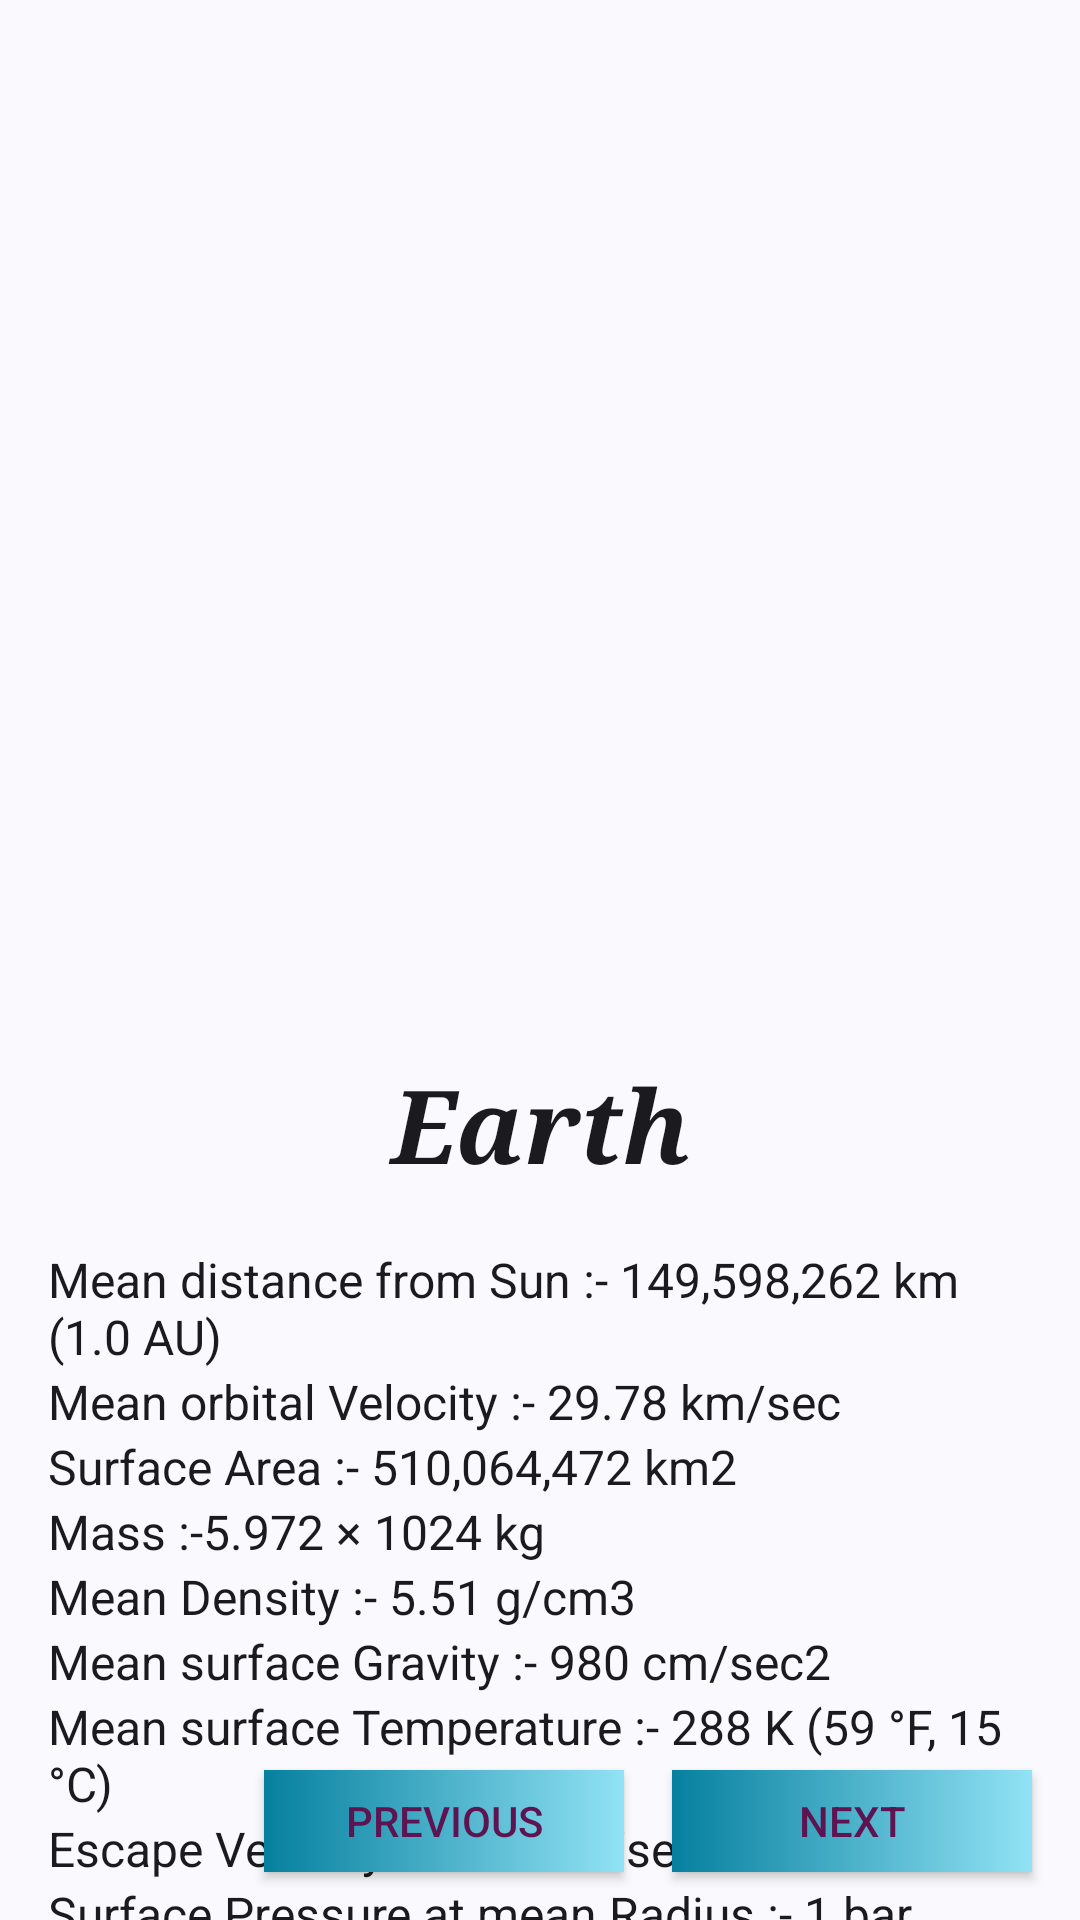

Write the Android layout XML for this screen, with the resource values it uses.
<!-- AndroidManifest.xml: application theme Theme.ToLearn -->
<!-- res/layout/fragment_earth.xml -->
<?xml version="1.0" encoding="utf-8"?>
<androidx.constraintlayout.widget.ConstraintLayout xmlns:android="http://schemas.android.com/apk/res/android"
    xmlns:app="http://schemas.android.com/apk/res-auto"
    xmlns:tools="http://schemas.android.com/tools"
    android:id="@+id/frameLayout3"
    android:layout_width="match_parent"
    android:layout_height="match_parent"
    android:background="@drawable/bgimg1"
    tools:context=".VenusFragment" >

    <ImageView
        android:id="@+id/imageView2"
        android:layout_width="0dp"
        android:layout_height="352dp"
        android:src="@drawable/earth"
        app:layout_constraintEnd_toEndOf="parent"
        app:layout_constraintStart_toStartOf="parent"
        app:layout_constraintTop_toTopOf="parent" />

    <TextView
        android:id="@+id/textView4"
        android:layout_width="0dp"
        android:layout_height="wrap_content"
        android:layout_marginStart="16dp"
        android:layout_marginEnd="16dp"
        android:fontFamily="serif"
        android:text="Earth"
        android:textAlignment="center"
        android:textAppearance="@style/TextAppearance.AppCompat.Large"
        android:textSize="34sp"
        android:textStyle="bold|italic"
        app:layout_constraintEnd_toEndOf="parent"
        app:layout_constraintHorizontal_bias="0.0"
        app:layout_constraintStart_toStartOf="parent"
        app:layout_constraintTop_toBottomOf="@+id/imageView2" />

    <TextView
        android:id="@+id/textView5"
        android:layout_width="0dp"
        android:layout_height="wrap_content"
        android:layout_marginStart="16dp"
        android:layout_marginTop="18dp"
        android:layout_marginEnd="16dp"
        android:text="Mean distance from Sun :- 149,598,262 km (1.0 AU)"
        android:textAlignment="textStart"
        android:textAppearance="@style/TextAppearance.AppCompat.Body1"
        android:textSize="16sp"
        app:layout_constraintEnd_toEndOf="parent"
        app:layout_constraintStart_toStartOf="parent"
        app:layout_constraintTop_toBottomOf="@+id/textView4" />

    <TextView
        android:id="@+id/textView6"
        android:layout_width="0dp"
        android:layout_height="wrap_content"
        android:layout_marginStart="16dp"
        android:layout_marginEnd="16dp"
        android:text="Mean orbital Velocity :- 29.78 km/sec"
        android:textAlignment="textStart"
        android:textAppearance="@style/TextAppearance.AppCompat.Body1"
        android:textSize="16sp"
        app:layout_constraintEnd_toEndOf="parent"
        app:layout_constraintHorizontal_bias="0.0"
        app:layout_constraintStart_toStartOf="parent"
        app:layout_constraintTop_toBottomOf="@+id/textView5" />

    <TextView
        android:id="@+id/textView7"
        android:layout_width="0dp"
        android:layout_height="wrap_content"
        android:layout_marginStart="16dp"
        android:layout_marginEnd="16dp"
        android:text="Surface Area :- 510,064,472 km2"
        android:textAlignment="textStart"
        android:textAppearance="@style/TextAppearance.AppCompat.Body1"
        android:textSize="16sp"
        app:layout_constraintEnd_toEndOf="parent"
        app:layout_constraintHorizontal_bias="0.0"
        app:layout_constraintStart_toStartOf="parent"
        app:layout_constraintTop_toBottomOf="@+id/textView6" />

    <TextView
        android:id="@+id/textView8"
        android:layout_width="0dp"
        android:layout_height="wrap_content"
        android:layout_marginStart="16dp"
        android:layout_marginEnd="16dp"
        android:text="Mass :-5.972 × 1024 kg"
        android:textAlignment="textStart"
        android:textAppearance="@style/TextAppearance.AppCompat.Body1"
        android:textSize="16sp"
        app:layout_constraintEnd_toEndOf="parent"
        app:layout_constraintStart_toStartOf="parent"
        app:layout_constraintTop_toBottomOf="@+id/textView7" />

    <TextView
        android:id="@+id/textView12"
        android:layout_width="0dp"
        android:layout_height="wrap_content"
        android:layout_marginStart="16dp"
        android:layout_marginEnd="16dp"
        android:text="Mean Density :- 5.51 g/cm3"
        android:textAlignment="textStart"
        android:textAppearance="@style/TextAppearance.AppCompat.Body1"
        android:textSize="16sp"
        app:layout_constraintEnd_toEndOf="parent"
        app:layout_constraintHorizontal_bias="1.0"
        app:layout_constraintStart_toStartOf="parent"
        app:layout_constraintTop_toBottomOf="@+id/textView8" />

    <TextView
        android:id="@+id/textView13"
        android:layout_width="0dp"
        android:layout_height="wrap_content"
        android:layout_marginStart="16dp"
        android:layout_marginEnd="16dp"
        android:text="Mean surface Gravity :- 980 cm/sec2"
        android:textAlignment="textStart"
        android:textAppearance="@style/TextAppearance.AppCompat.Body1"
        android:textSize="16sp"
        app:layout_constraintEnd_toEndOf="parent"
        app:layout_constraintHorizontal_bias="0.0"
        app:layout_constraintStart_toStartOf="parent"
        app:layout_constraintTop_toBottomOf="@+id/textView12" />

    <TextView
        android:id="@+id/textView14"
        android:layout_width="0dp"
        android:layout_height="wrap_content"
        android:layout_marginStart="16dp"
        android:layout_marginEnd="16dp"
        android:text="Mean surface Temperature :- 288 K (59 °F, 15 °C)"
        android:textAlignment="textStart"
        android:textAppearance="@style/TextAppearance.AppCompat.Body1"
        android:textSize="16sp"
        app:layout_constraintEnd_toEndOf="parent"
        app:layout_constraintHorizontal_bias="0.0"
        app:layout_constraintStart_toStartOf="parent"
        app:layout_constraintTop_toBottomOf="@+id/textView13" />

    <TextView
        android:id="@+id/textView11"
        android:layout_width="0dp"
        android:layout_height="wrap_content"
        android:layout_marginStart="16dp"
        android:layout_marginEnd="16dp"
        android:text="Escape Velocity :- 11.2 km/sec"
        android:textAlignment="textStart"
        android:textAppearance="@style/TextAppearance.AppCompat.Body1"
        android:textSize="16sp"
        app:layout_constraintEnd_toEndOf="parent"
        app:layout_constraintHorizontal_bias="0.0"
        app:layout_constraintStart_toStartOf="parent"
        app:layout_constraintTop_toBottomOf="@+id/textView14" />

    <TextView
        android:id="@+id/textView15"
        android:layout_width="0dp"
        android:layout_height="wrap_content"
        android:layout_marginStart="16dp"
        android:layout_marginEnd="16dp"
        android:text="Surface Pressure at mean Radius :- 1 bar"
        android:textAlignment="textStart"
        android:textAppearance="@style/TextAppearance.AppCompat.Body1"
        android:textSize="16sp"
        app:layout_constraintEnd_toEndOf="parent"
        app:layout_constraintHorizontal_bias="0.0"
        app:layout_constraintStart_toStartOf="parent"
        app:layout_constraintTop_toBottomOf="@+id/textView11" />

    <androidx.appcompat.widget.AppCompatButton
        android:id="@+id/preHome3"
        android:layout_width="120dp"
        android:layout_height="34dp"
        android:layout_marginEnd="16dp"
        android:background="@drawable/gradient_color"
        android:text="Previous"
        android:textAlignment="center"
        android:textColor="#5D1451"
        app:layout_constraintBottom_toBottomOf="@+id/nextHome3"
        app:layout_constraintEnd_toStartOf="@+id/nextHome3"
        app:layout_constraintTop_toTopOf="@+id/nextHome3" />

    <androidx.appcompat.widget.AppCompatButton
        android:id="@+id/nextHome3"
        android:layout_width="120dp"
        android:layout_height="34dp"
        android:layout_marginEnd="16dp"
        android:layout_marginBottom="16dp"
        android:background="@drawable/gradient_color"
        android:text="Next"
        android:textAlignment="center"
        android:textColor="#5D1451"
        app:layout_constraintBottom_toBottomOf="parent"
        app:layout_constraintEnd_toEndOf="parent" />


</androidx.constraintlayout.widget.ConstraintLayout>
<!-- resources referenced by this layout -->
<resources>
  <!-- drawable gradient_color (drawable) -->
  <?xml version="1.0" encoding="utf-8"?>
  <shape
      android:shape = "rectangle"
      xmlns:android = "http://schemas.android.com/apk/res/android" >
  
      <gradient
          android:startColor = "#06809F"
          android:endColor = "#91E2F4"
          android:type = "linear" />
  </shape>
  <style name="Theme.ToLearn" parent="Theme.Material3.DynamicColors.DayNight">
          
          <item name="colorPrimary">@color/abc</item>
          <item name="colorPrimaryVariant">@color/abc</item>
          <item name="colorOnPrimary">@color/white</item>
          
          <item name="colorSecondary">@color/teal_200</item>
          <item name="colorSecondaryVariant">@color/teal_700</item>
          <item name="colorOnSecondary">@color/black</item>
          
          <item name="android:statusBarColor" tools:targetApi="l">?attr/colorPrimaryVariant</item>
          
      </style>
  <color name="abc">#40AEAE</color>
  <color name="white">#FFFFFFFF</color>
  <color name="teal_200">#FF03DAC5</color>
  <color name="teal_700">#FF018786</color>
  <color name="black">#FF000000</color>
</resources>
